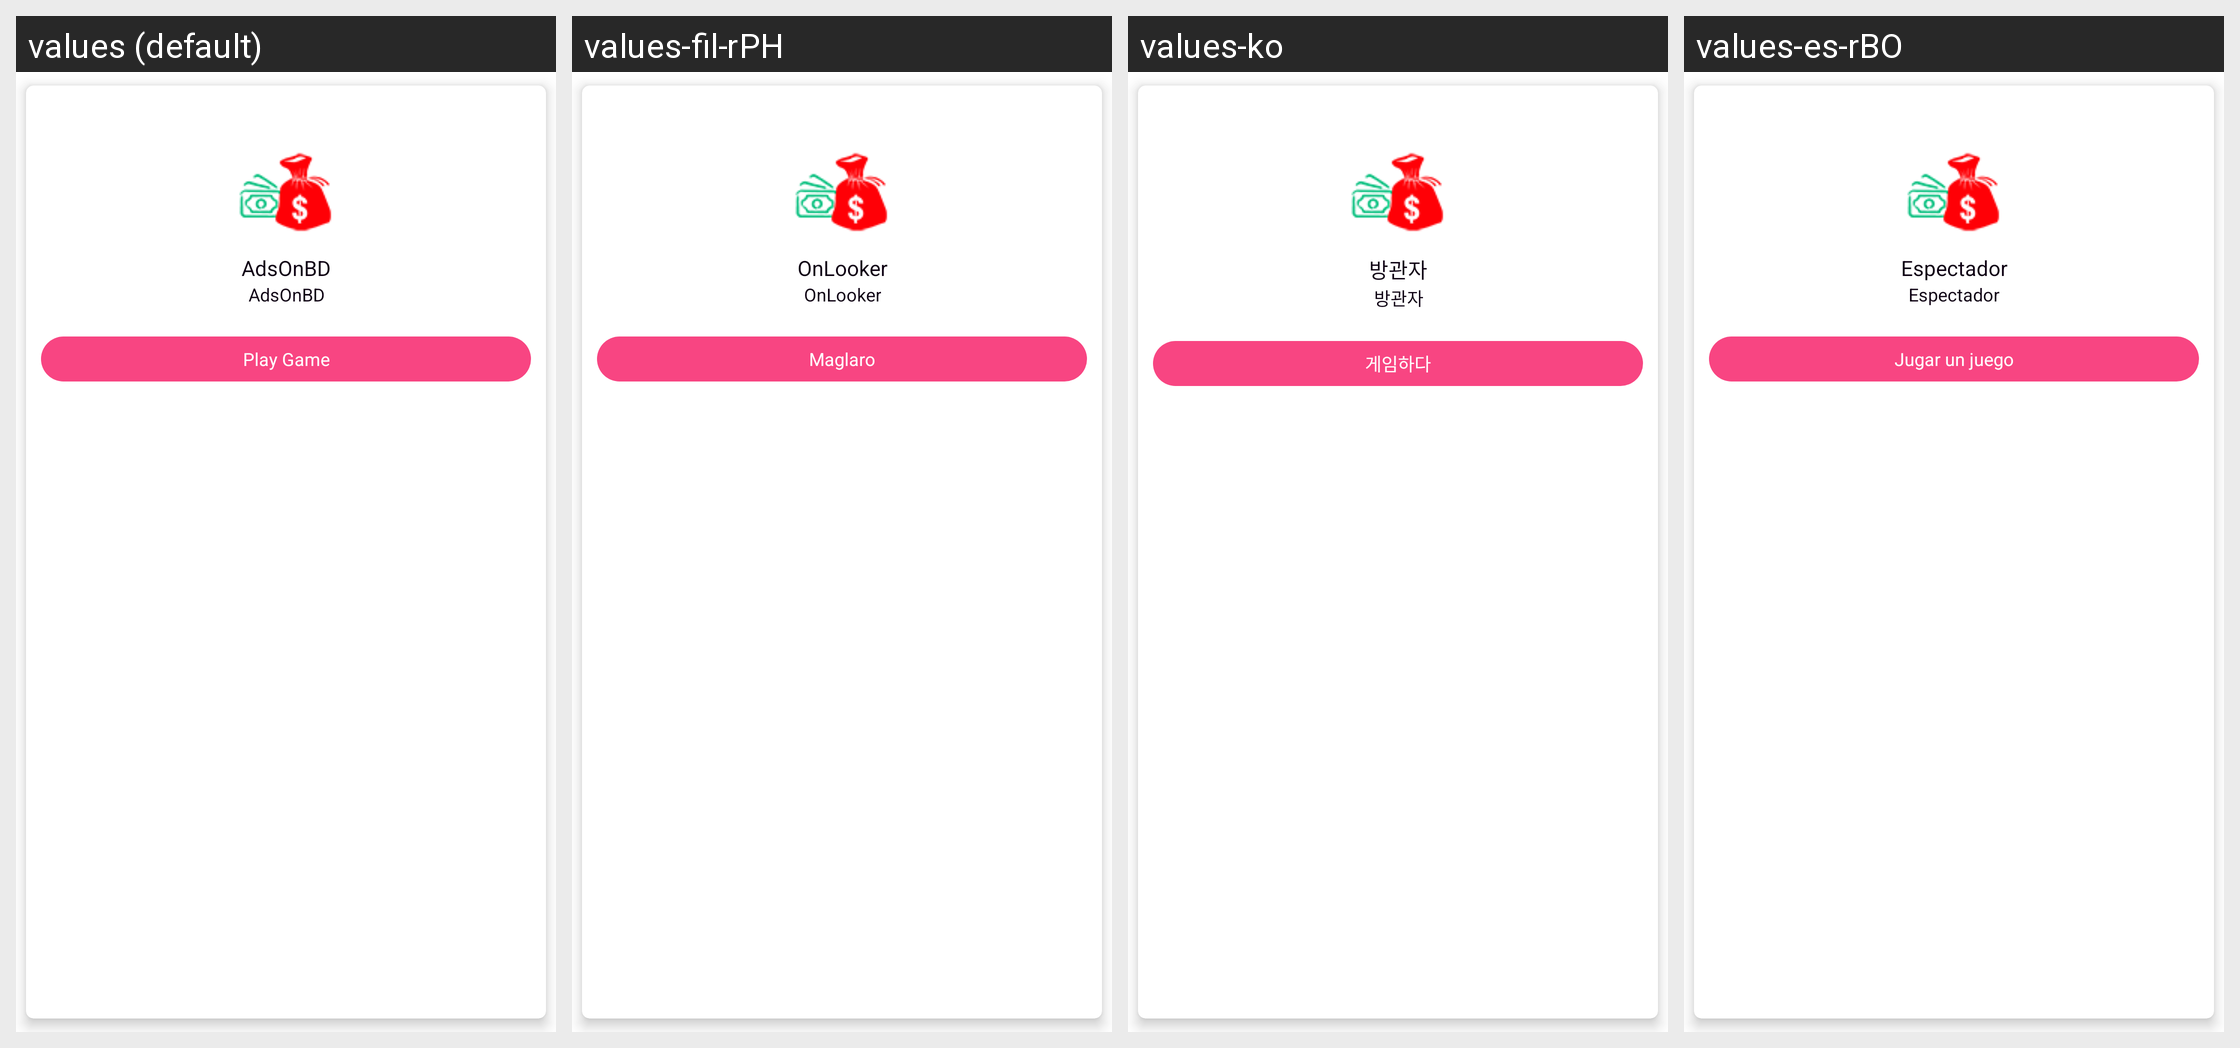

The Android screen above is rendered under several locales of the same app. Produce the string resources it draws, with the default and per-locale values.
Android screen res/layout/game_item_list.xml rendered under 4 locales, left to right: values (default), values-fil-rPH, values-ko, values-es-rBO. Device: Nexus 5 (rendered at 1080×1920; each locale shown at half size, 540×960, under a caption strip naming it); theme AppTheme.
Other locales in the repository, not shown: values-ar, values-bn-rBD, values-su-rID, values-vi-rVN.
Strings drawn on this screen, with the default value and each locale's value (text and hints the layout hard-codes, and strings that could not be matched under every locale, appear in the picture but are not listed):

app_name
  values: AdsOnBD
  values-fil-rPH: OnLooker
  values-ko: 방관자
  values-es-rBO: Espectador

play_game
  values: Play Game
  values-fil-rPH: Maglaro
  values-ko: 게임하다
  values-es-rBO: Jugar un juego
